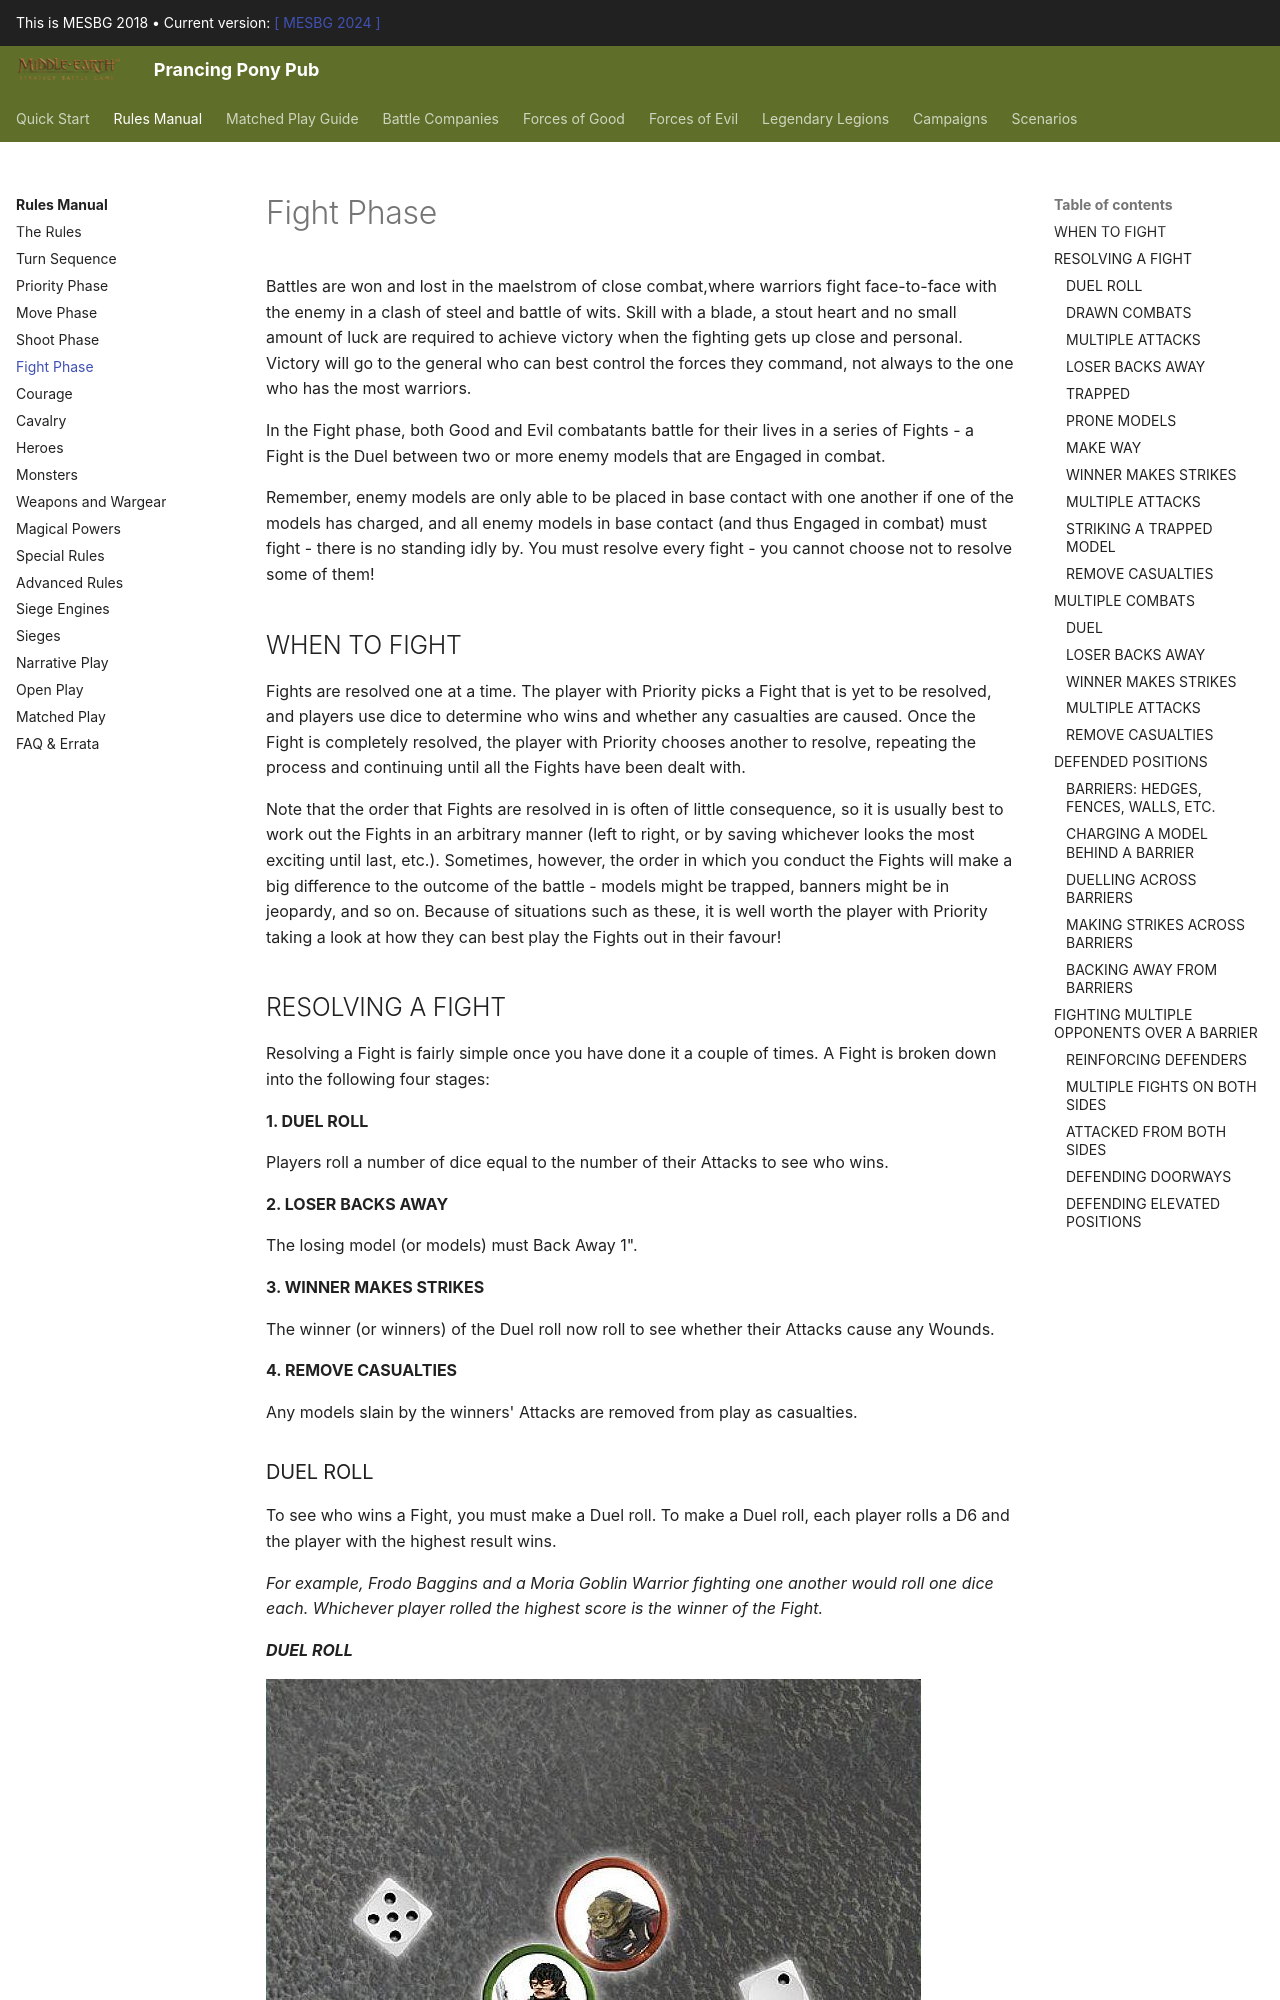

repository: BBBase-EHeresy-PPPub/PPPub · page: mesbg2018/rules_manual/fight_phase/index.html · generator: mkdocs

Battles are won and lost in the maelstrom of close combat,where warriors fight face-to-face with the enemy in a clash of steel and battle of wits. Skill with a blade, a stout heart and no small amount of luck are required to achieve victory when the fighting gets up close and personal. Victory will go to the general who can best control the forces they command, not always to the one who has the most warriors.

In the Fight phase, both Good and Evil combatants battle for their lives in a series of Fights — a Fight is the Duel between two or more enemy models that are Engaged in combat.

Remember, enemy models are only able to be placed in base contact with
one another if one of the models has charged, and all enemy models in base contact (and thus Engaged in combat) must fight — there
is no standing idly by. You must resolve every fight — you cannot choose not to resolve some of them!

## WHEN TO FIGHT

Fights are resolved one at a time. The player with Priority picks a Fight that is yet to be resolved, and players use dice to determine who wins and whether any casualties are caused. Once the Fight is completely resolved, the player with Priority chooses another to resolve, repeating the process and continuing until all the Fights have been dealt with.

Note that the order that Fights are resolved in is often of little consequence, so it is usually best to work out the Fights in an arbitrary manner (left to right, or by saving whichever looks the most exciting until last, etc.). Sometimes, however, the order in which you conduct the Fights will make a big difference to the outcome of the battle — models might be trapped, banners might be in jeopardy, and so on. Because of situations such as these, it is well worth the player with Priority taking a look at how they can best play the Fights out in their favour!

## RESOLVING A FIGHT

Resolving a Fight is fairly simple once you have done it a couple of times. A Fight is broken down into the following four stages:

**1. DUEL ROLL**

Players roll a number of dice equal to the number of their Attacks to see who wins.

**2. LOSER BACKS AWAY**

The losing model (or models) must Back Away 1".

**3. WINNER MAKES STRIKES**
 
The winner (or winners) of the Duel roll now roll to see whether their Attacks cause any Wounds.

**4. REMOVE CASUALTIES**
 
Any models slain by the winners' Attacks are removed from play as casualties.
